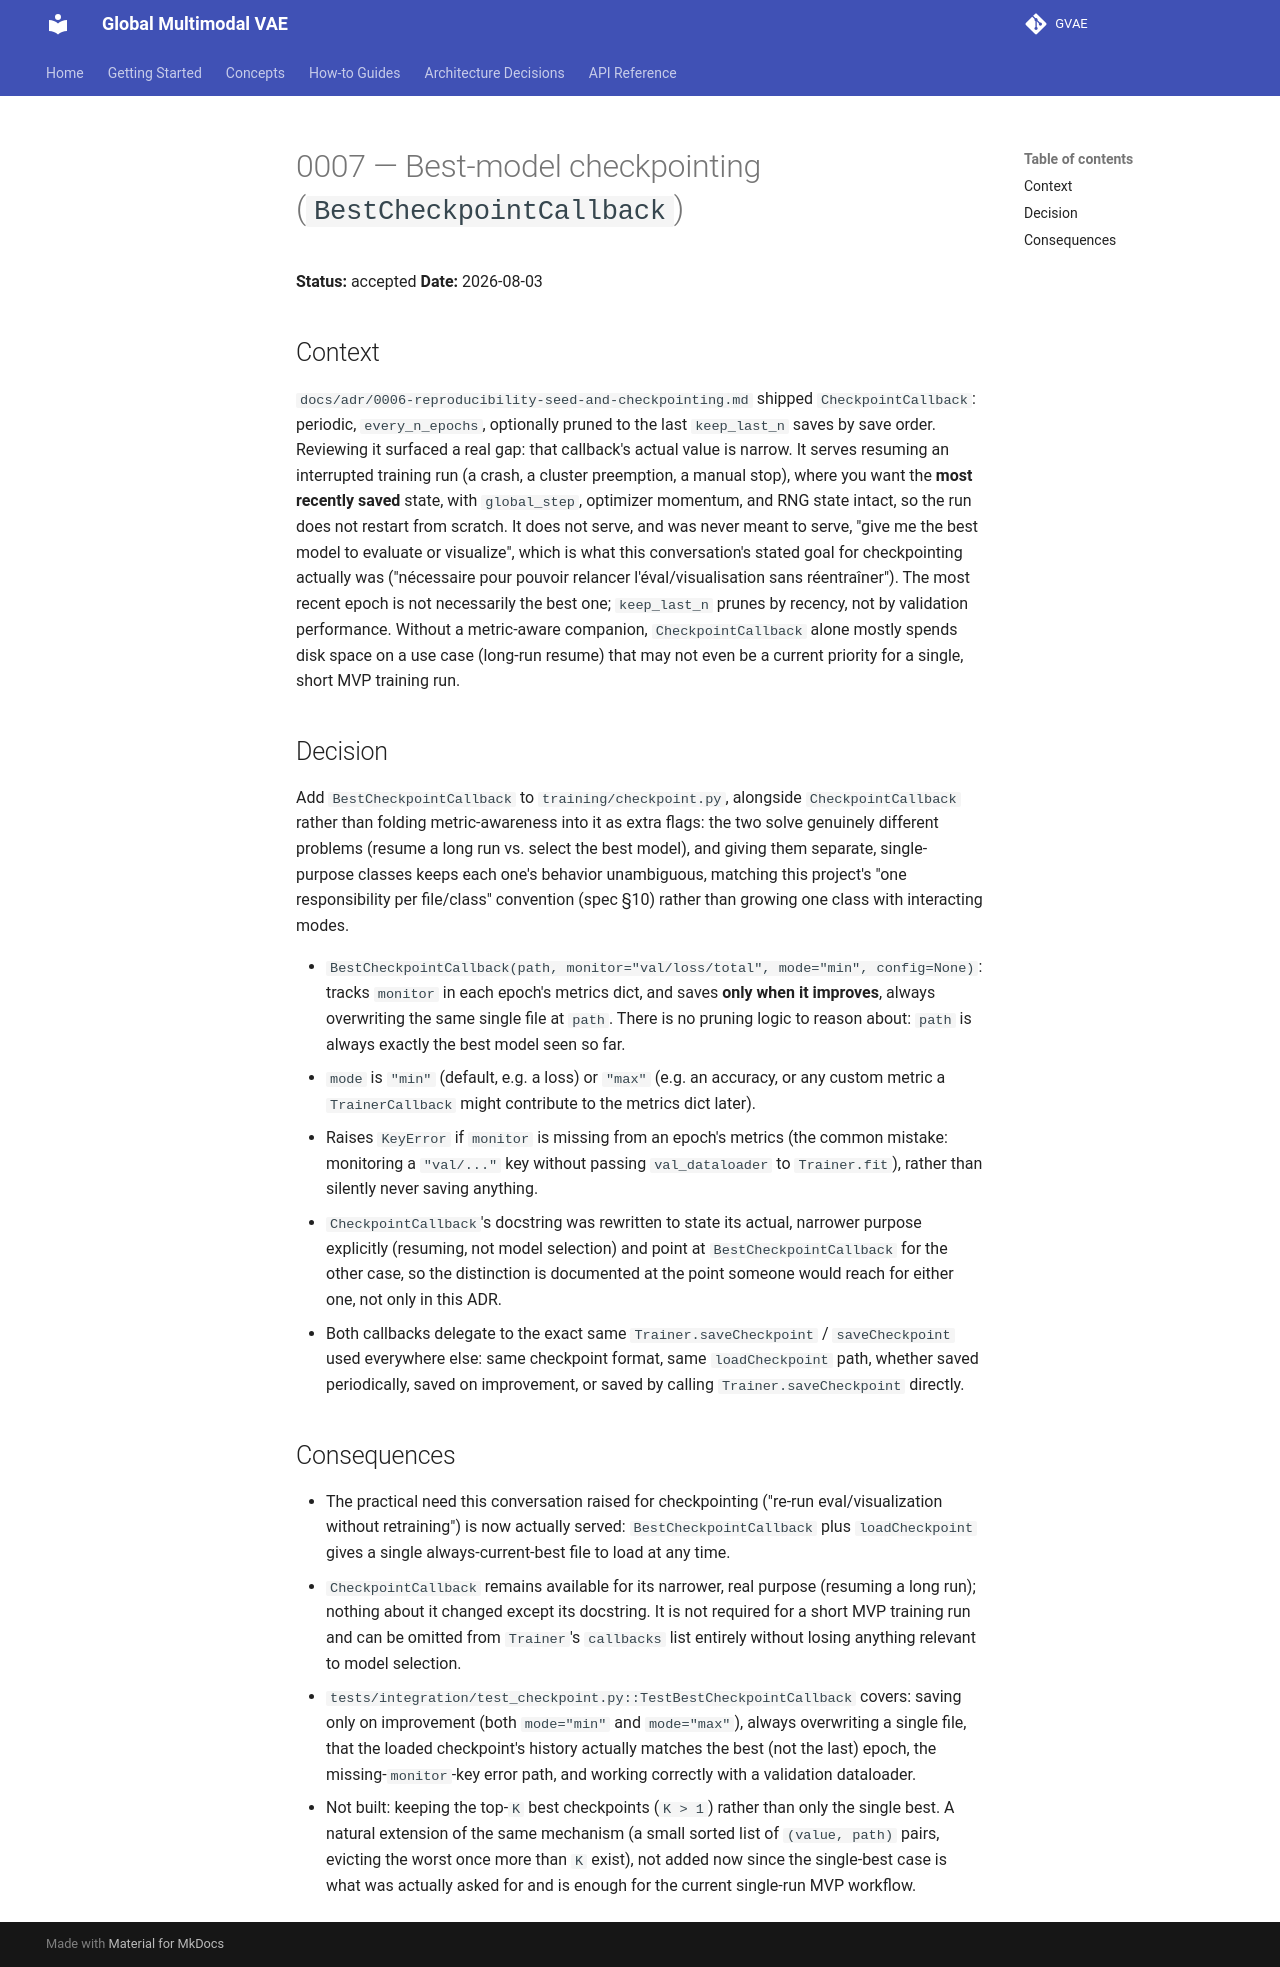

repository: Venon282/GVAE · page: adr/0007-best-checkpoint-callback/index.html · generator: mkdocs

# 0007 — Best-model checkpointing (`BestCheckpointCallback`)

**Status:** accepted
**Date:** 2026-08-03

## Context

`docs/adr/0006-reproducibility-seed-and-checkpointing.md` shipped
`CheckpointCallback`: periodic, `every_n_epochs`, optionally pruned to
the last `keep_last_n` saves by save order. Reviewing it surfaced a
real gap: that callback's actual value is narrow. It serves resuming
an interrupted training run (a crash, a cluster preemption, a manual
stop), where you want the **most recently saved** state, with
`global_step`, optimizer momentum, and RNG state intact, so the run
does not restart from scratch. It does not serve, and was never meant
to serve, "give me the best model to evaluate or visualize", which is
what this conversation's stated goal for checkpointing actually was
("nécessaire pour pouvoir relancer l'éval/visualisation sans
réentraîner"). The most recent epoch is not necessarily the best one;
`keep_last_n` prunes by recency, not by validation performance. Without
a metric-aware companion, `CheckpointCallback` alone mostly spends disk
space on a use case (long-run resume) that may not even be a current
priority for a single, short MVP training run.

## Decision

Add `BestCheckpointCallback` to `training/checkpoint.py`, alongside
`CheckpointCallback` rather than folding metric-awareness into it as
extra flags: the two solve genuinely different problems (resume a
long run vs. select the best model), and giving them separate,
single-purpose classes keeps each one's behavior unambiguous, matching
this project's "one responsibility per file/class" convention (spec
§10) rather than growing one class with interacting modes.

- `BestCheckpointCallback(path, monitor="val/loss/total", mode="min",
  config=None)`: tracks `monitor` in each epoch's metrics dict, and
  saves **only when it improves**, always overwriting the same single
  file at `path`. There is no pruning logic to reason about: `path` is
  always exactly the best model seen so far.
- `mode` is `"min"` (default, e.g. a loss) or `"max"` (e.g. an
  accuracy, or any custom metric a `TrainerCallback` might contribute
  to the metrics dict later).
- Raises `KeyError` if `monitor` is missing from an epoch's metrics
  (the common mistake: monitoring a `"val/..."` key without passing
  `val_dataloader` to `Trainer.fit`), rather than silently never saving
  anything.
- `CheckpointCallback`'s docstring was rewritten to state its actual,
  narrower purpose explicitly (resuming, not model selection) and
  point at `BestCheckpointCallback` for the other case, so the
  distinction is documented at the point someone would reach for
  either one, not only in this ADR.
- Both callbacks delegate to the exact same `Trainer.saveCheckpoint` /
  `saveCheckpoint` used everywhere else: same checkpoint format, same
  `loadCheckpoint` path, whether saved periodically, saved on
  improvement, or saved by calling `Trainer.saveCheckpoint` directly.

## Consequences

- The practical need this conversation raised for checkpointing
  ("re-run eval/visualization without retraining") is now actually
  served: `BestCheckpointCallback` plus `loadCheckpoint` gives a single
  always-current-best file to load at any time.
- `CheckpointCallback` remains available for its narrower, real purpose
  (resuming a long run); nothing about it changed except its
  docstring. It is not required for a short MVP training run and can
  be omitted from `Trainer`'s `callbacks` list entirely without losing
  anything relevant to model selection.
- `tests/integration/test_checkpoint.py::TestBestCheckpointCallback`
  covers: saving only on improvement (both `mode="min"` and
  `mode="max"`), always overwriting a single file, that the loaded
  checkpoint's history actually matches the best (not the last) epoch,
  the missing-`monitor`-key error path, and working correctly with a
  validation dataloader.
- Not built: keeping the top-`K` best checkpoints (`K > 1`) rather than
  only the single best. A natural extension of the same mechanism
  (a small sorted list of `(value, path)` pairs, evicting the worst
  once more than `K` exist), not added now since the single-best case
  is what was actually asked for and is enough for the current
  single-run MVP workflow.
